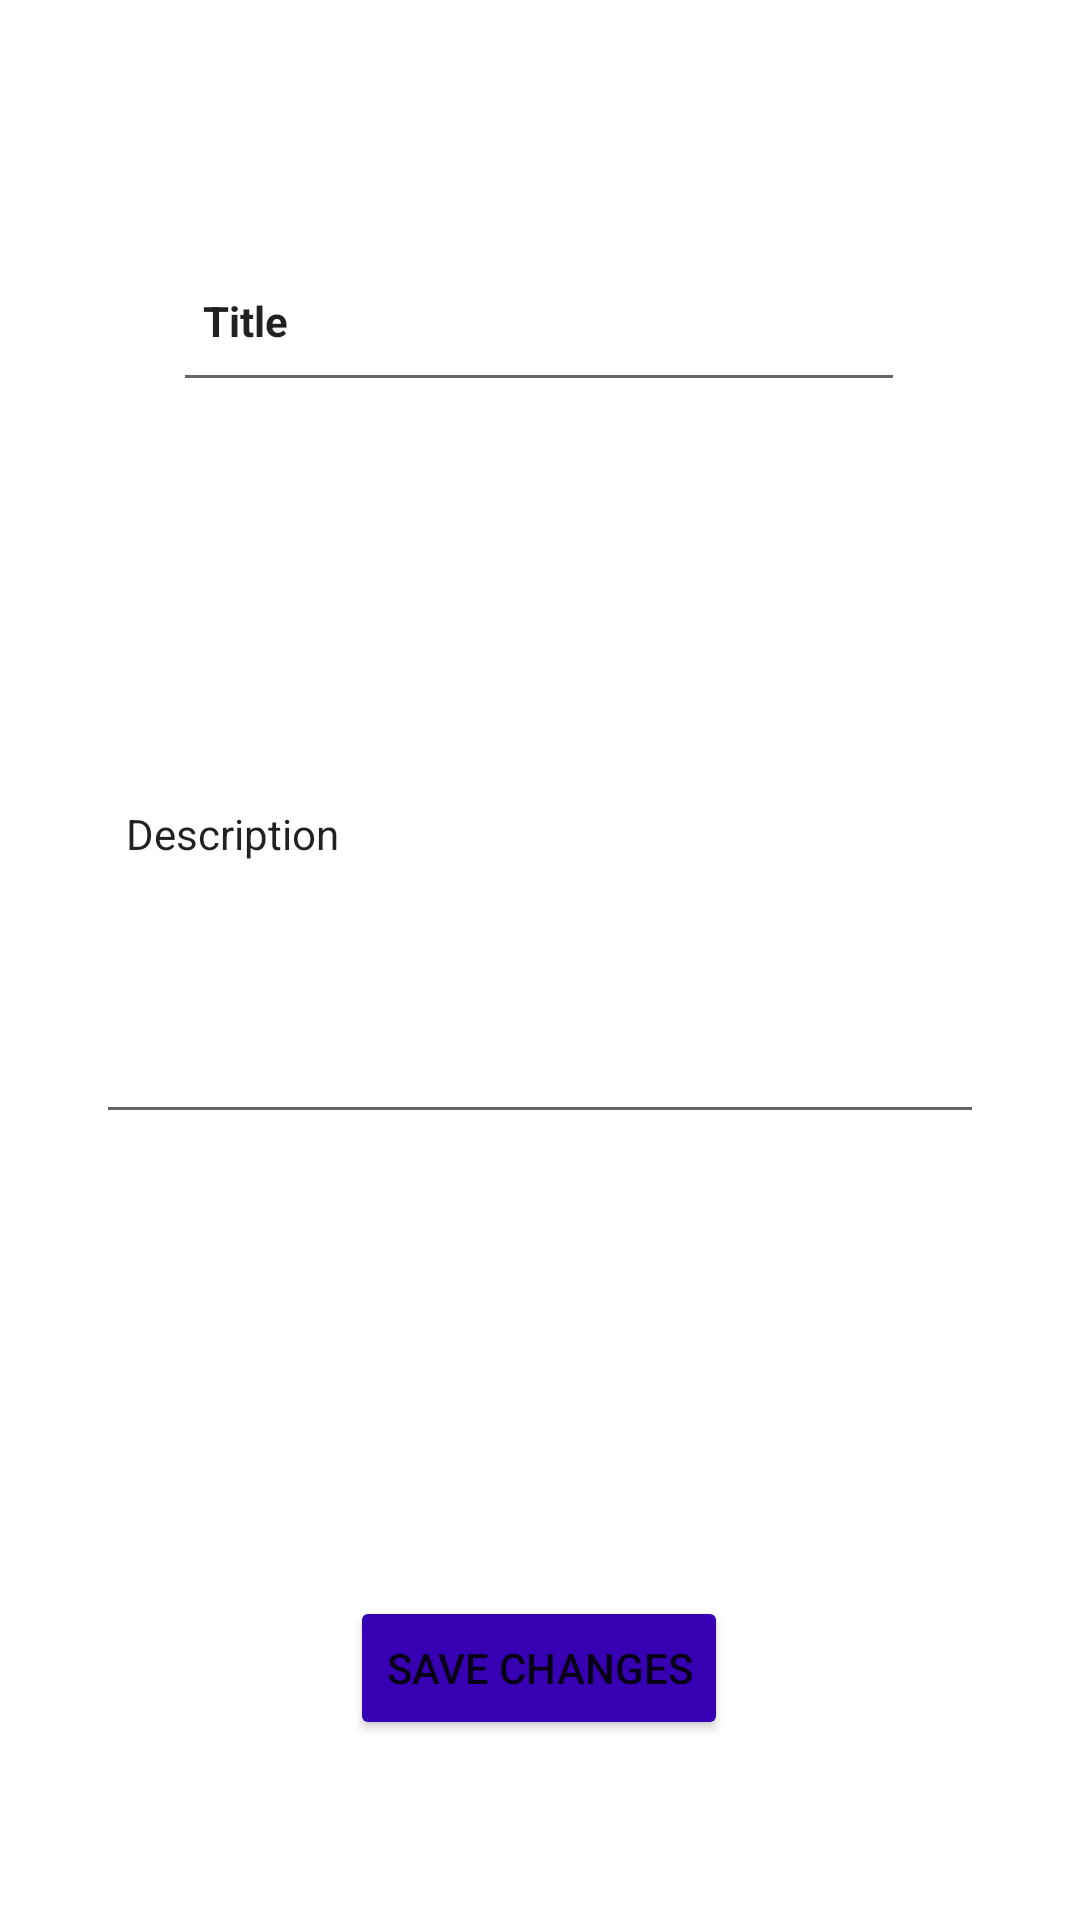

This screen was rendered from an Android layout file. Write that file and the resources it references.
<!-- AndroidManifest.xml: application theme Theme.GotIdea -->
<!-- res/layout/activity_task_page.xml -->
<?xml version="1.0" encoding="utf-8"?>
<androidx.constraintlayout.widget.ConstraintLayout
    android:id="@+id/task_page_layout"
    xmlns:android="http://schemas.android.com/apk/res/android"
    xmlns:app="http://schemas.android.com/apk/res-auto"
    xmlns:tools="http://schemas.android.com/tools"
    android:layout_width="match_parent"
    android:layout_height="match_parent"
    tools:context=".TaskActivity">

    <EditText
        android:id="@+id/taskTitle"
        style="@style/taskTitle"
        android:layout_width="244dp"
        android:layout_height="54dp"
        android:layout_marginTop="80dp"
        android:ems="10"
        android:text="Title"
        app:layout_constraintEnd_toEndOf="parent"
        app:layout_constraintHorizontal_bias="0.497"
        app:layout_constraintStart_toStartOf="parent"
        app:layout_constraintTop_toTopOf="parent" />

    <EditText
        android:id="@+id/taskDescription"
        style="@style/taskOther"
        android:layout_width="296dp"
        android:layout_height="200dp"
        android:layout_marginTop="44dp"
        android:ems="10"
        android:singleLine="false"
        android:text="Description"
        app:layout_constraintEnd_toEndOf="parent"
        app:layout_constraintStart_toStartOf="parent"
        app:layout_constraintTop_toBottomOf="@+id/taskTitle" />

    <Button
        android:id="@+id/btnSaveChanges"
        android:layout_width="wrap_content"
        android:layout_height="wrap_content"
        android:layout_marginBottom="60dp"
        android:onClick="onSaveChangesButtonClick"
        android:backgroundTint="@color/purple_700"
        android:text="@string/savechanges"
        app:layout_constraintBottom_toBottomOf="parent"
        app:layout_constraintEnd_toEndOf="parent"
        app:layout_constraintHorizontal_bias="0.498"
        app:layout_constraintStart_toStartOf="parent"
        app:layout_constraintVertical_bias="1.0" />
</androidx.constraintlayout.widget.ConstraintLayout>
<!-- resources referenced by this layout -->
<resources>
  <color name="purple_700">#FF3700B3</color>
  <string name="savechanges">Save changes</string>
  <style name="taskOther" parent="android:Widget.EditText">
          <item name="android:padding">10dp</item>
          <item name="android:textSize">14sp</item>
      </style>
  <style name="taskTitle" parent="android:Widget.EditText">
          <item name="android:textStyle">bold</item>
          <item name="android:padding">10dp</item>
          <item name="android:textSize">14sp</item>
      </style>
  <style name="Theme.GotIdea" parent="Theme.MaterialComponents.DayNight.DarkActionBar">
          
          <item name="colorPrimary">@color/purple_700</item>
          <item name="colorPrimaryVariant">@color/purple_700</item>
          <item name="colorOnPrimary">@color/white</item>
          
          <item name="colorSecondary">@color/white</item>
          <item name="colorSecondaryVariant">@color/white</item>
          <item name="colorOnSecondary">@color/black</item>
          
          <item name="android:statusBarColor" tools:targetApi="l">?attr/colorPrimaryVariant</item>
          <item name="android:titleTextColor" tools:targetApi="l">?attr/colorOnPrimary</item>
          <item name="android:windowLightStatusBar">false</item>
      </style>
  <color name="white">#FFFFFFFF</color>
  <color name="black">#FF000000</color>
</resources>
